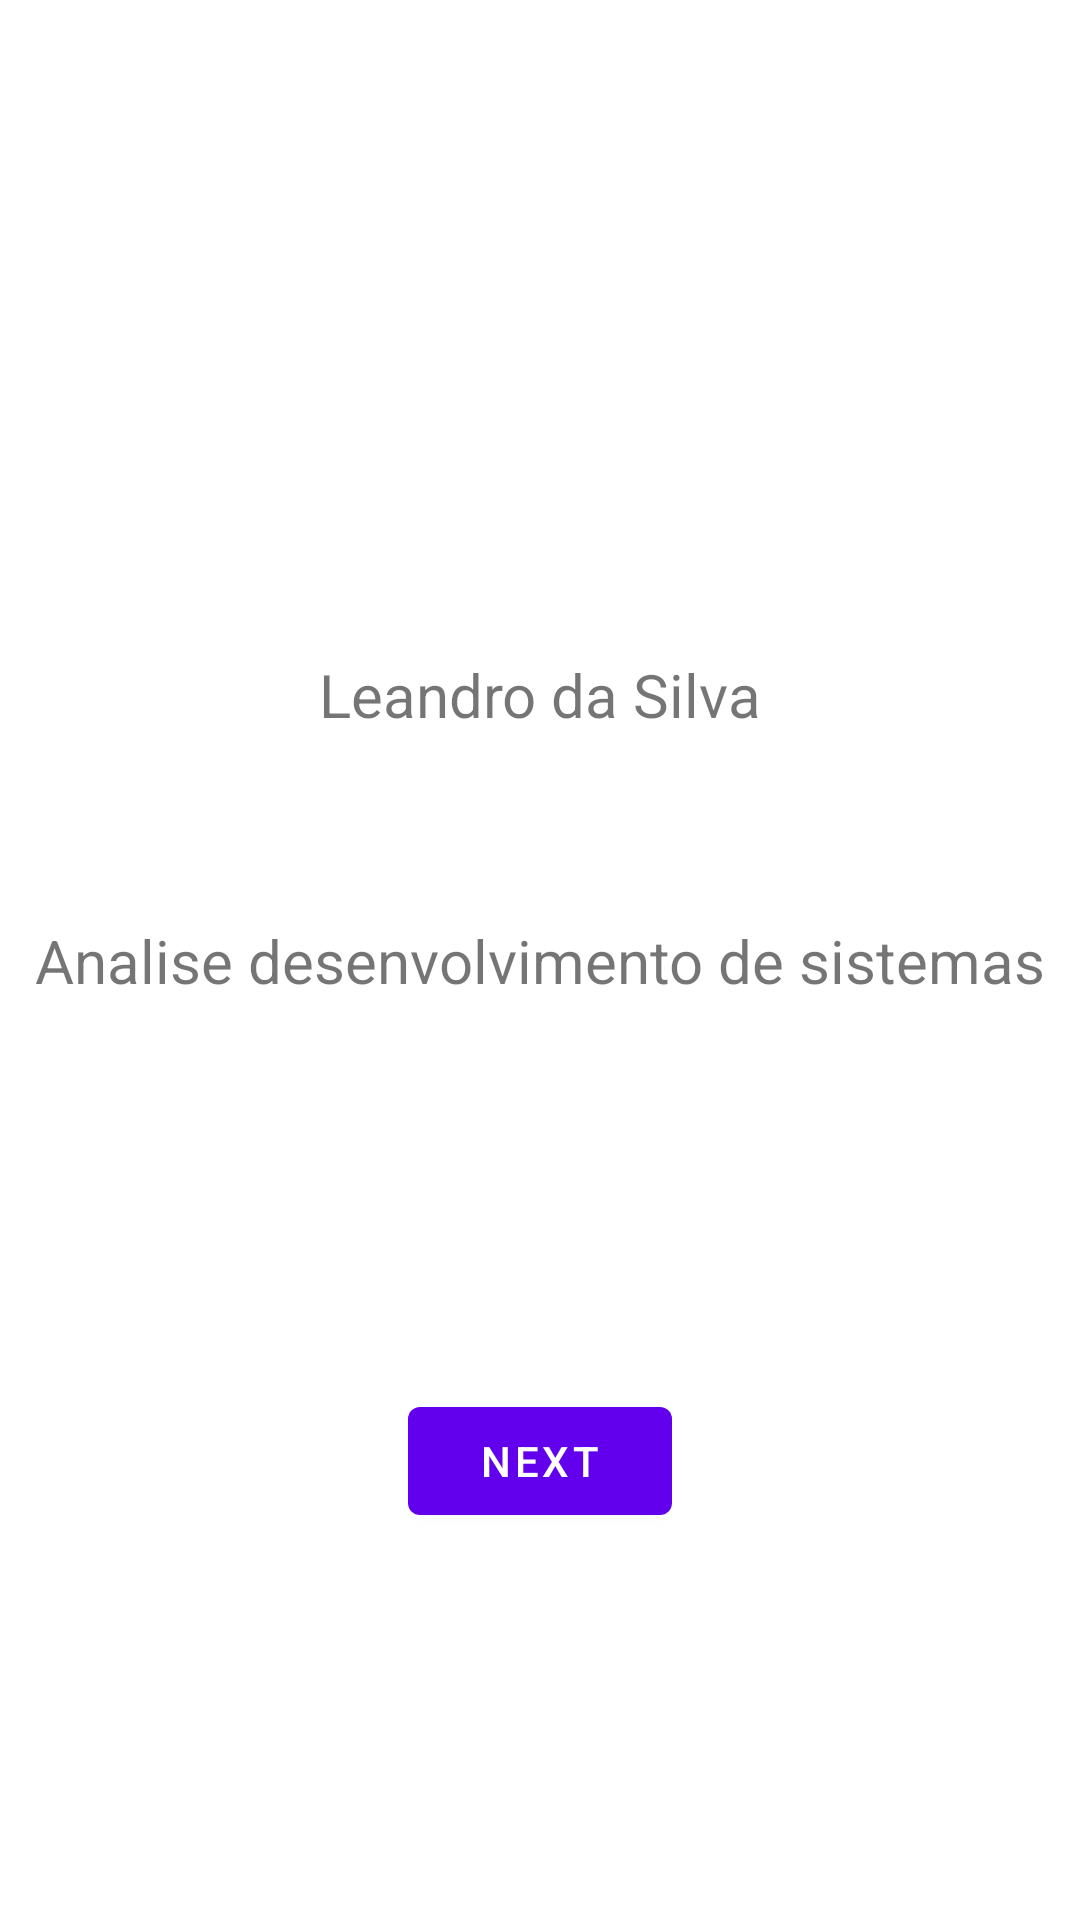

This screen was rendered from an Android layout file. Write that file and the resources it references.
<!-- AndroidManifest.xml: application theme Theme.PensarEResponder1 -->
<!-- res/layout/fragment_first.xml -->
<?xml version="1.0" encoding="utf-8"?>
<androidx.constraintlayout.widget.ConstraintLayout xmlns:android="http://schemas.android.com/apk/res/android"
    xmlns:app="http://schemas.android.com/apk/res-auto"
    xmlns:tools="http://schemas.android.com/tools"
    android:layout_width="match_parent"
    android:layout_height="match_parent"
    tools:context=".FirstFragment">

    <TextView
        android:id="@+id/textview_first"
        android:layout_width="wrap_content"
        android:layout_height="wrap_content"
        android:text="Analise desenvolvimento de sistemas"
        android:textSize="20sp"
        app:layout_constraintBottom_toBottomOf="parent"
        app:layout_constraintEnd_toEndOf="parent"
        app:layout_constraintHorizontal_bias="0.498"
        app:layout_constraintStart_toStartOf="parent"
        app:layout_constraintTop_toTopOf="parent" />

    <TextView
        android:id="@+id/textview_first2"
        android:layout_width="wrap_content"
        android:layout_height="wrap_content"
        android:text="Leandro da Silva"
        android:textSize="20sp"
        app:layout_constraintBottom_toTopOf="@id/button_first"
        app:layout_constraintEnd_toEndOf="parent"
        app:layout_constraintStart_toStartOf="parent"
        app:layout_constraintTop_toTopOf="parent" />

    <Button
        android:id="@+id/button_first"
        android:layout_width="wrap_content"
        android:layout_height="wrap_content"
        android:text="@string/next"
        app:layout_constraintBottom_toBottomOf="parent"
        app:layout_constraintEnd_toEndOf="parent"
        app:layout_constraintStart_toStartOf="parent"
        app:layout_constraintTop_toBottomOf="@id/textview_first" />
</androidx.constraintlayout.widget.ConstraintLayout>
<!-- resources referenced by this layout -->
<resources>
  <string name="next">Next</string>
  <style name="Theme.PensarEResponder1" parent="Theme.MaterialComponents.DayNight.DarkActionBar">
          
          <item name="colorPrimary">@color/purple_500</item>
          <item name="colorPrimaryVariant">@color/purple_700</item>
          <item name="colorOnPrimary">@color/white</item>
          
          <item name="colorSecondary">@color/teal_200</item>
          <item name="colorSecondaryVariant">@color/teal_700</item>
          <item name="colorOnSecondary">@color/black</item>
          
          <item name="android:statusBarColor">?attr/colorPrimaryVariant</item>
          
      </style>
  <!-- not gathered from this repository: default colours our renderer supplied (Android Studio template values) -->
  <color name="purple_500">#FF6200EE</color>
  <color name="purple_700">#FF3700B3</color>
  <color name="teal_200">#FF03DAC5</color>
  <color name="teal_700">#FF018786</color>
  <color name="black">#FF000000</color>
  <color name="white">#FFFFFFFF</color>
</resources>
